Dataset: bottles_sized (GitHub, fominykhartur/bottles_dataset). Classes: armanyak, balzamy, beer bottle, beer can, brendi, pink champagne, white champagne, cider, konyak, liker, rom, tekila, viski, vodka, pink wine, red wine, white wine.

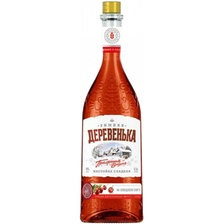
Label: balzamy

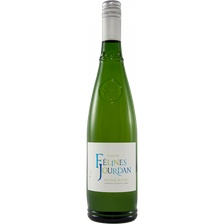
Label: white wine

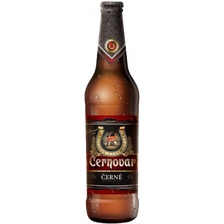
Label: beer bottle

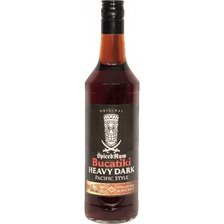
Label: rom

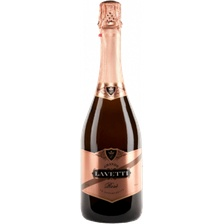
Label: pink champagne

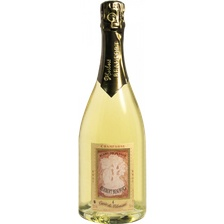
Label: white champagne
